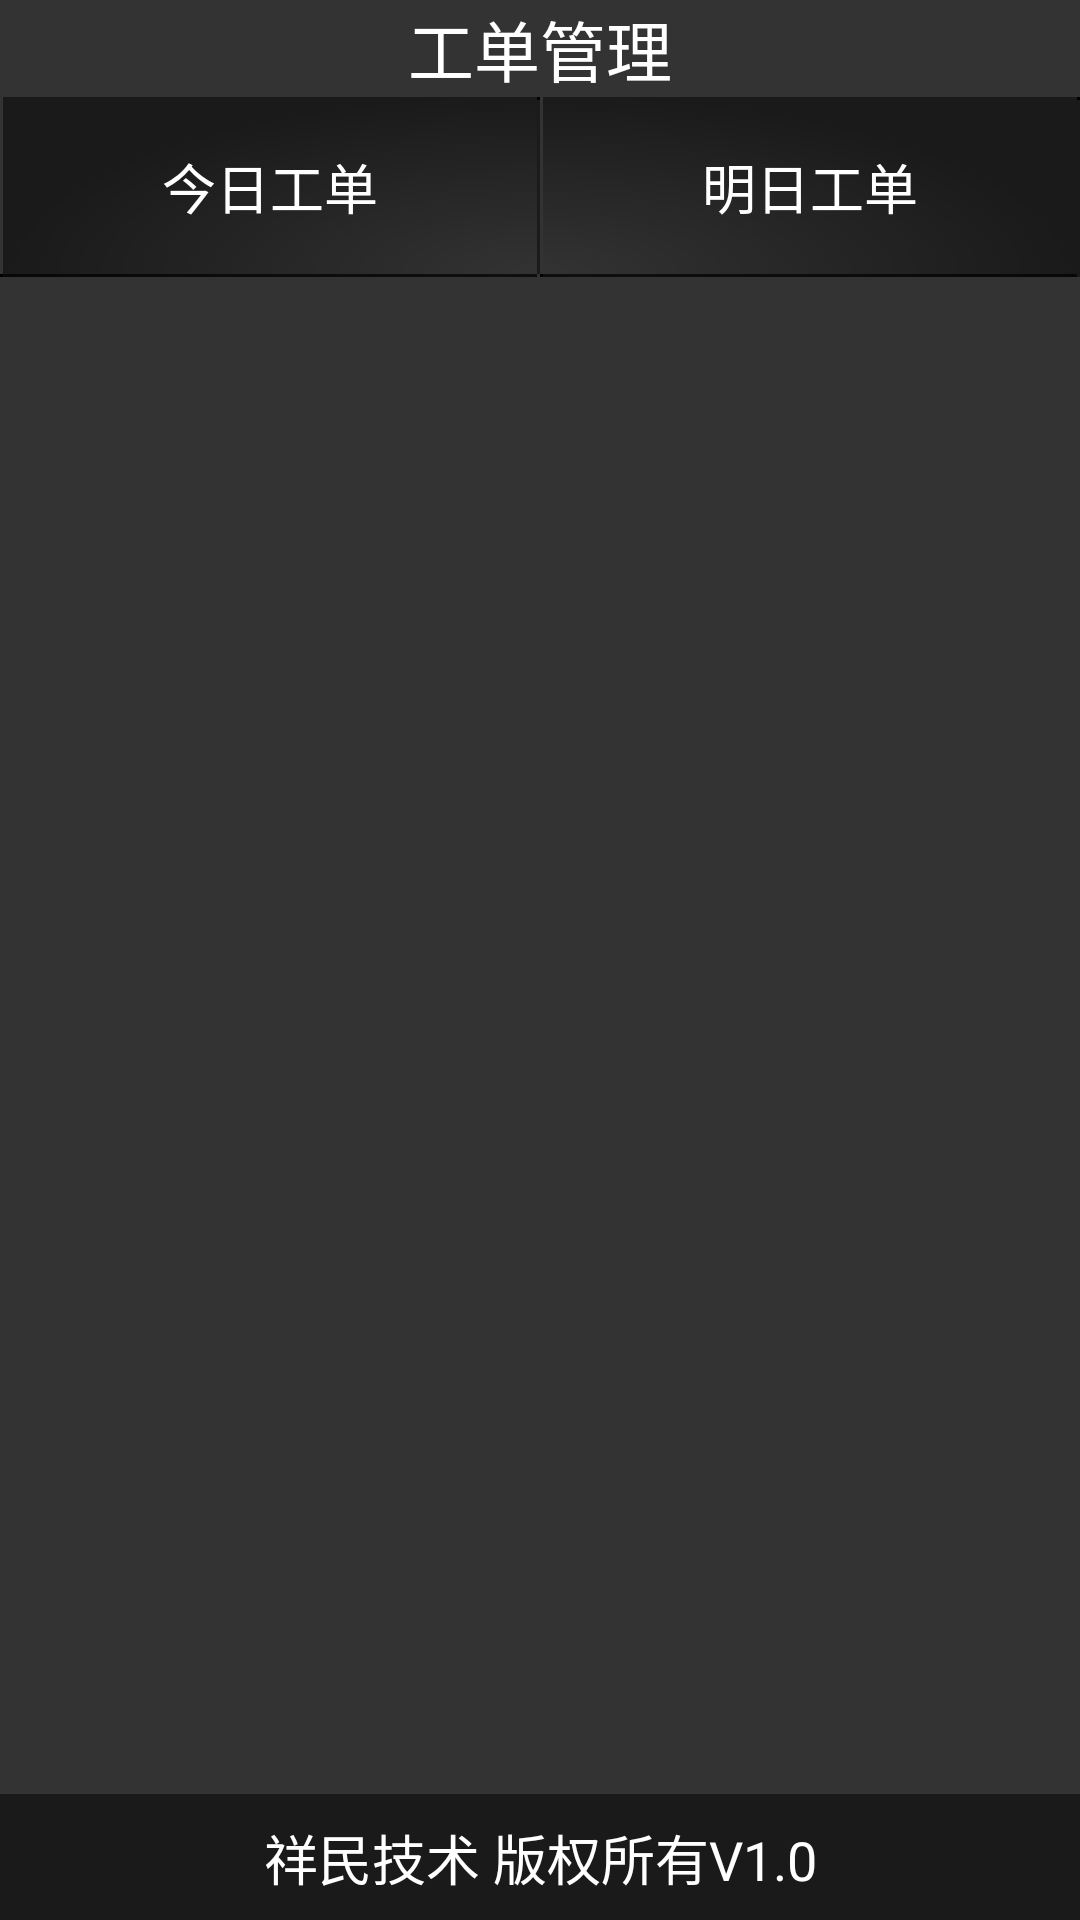

Here is an Android app screen rendered from its layout file. Give the layout XML and the strings, colors and styles it references.
<!-- AndroidManifest.xml: fallback theme Theme.MaterialComponents.DayNight.NoActionBar -->
<!-- res/layout/todotype_activity.xml -->
<?xml version="1.0" encoding="utf-8"?>
<LinearLayout xmlns:android="http://schemas.android.com/apk/res/android"
    android:layout_width="fill_parent"
    android:layout_height="fill_parent"
    android:background="@color/body_background"
    android:orientation="vertical" >

    <LinearLayout
        android:layout_width="fill_parent"
        android:layout_height="wrap_content"
        android:background="@drawable/orca_title_bar_top_background"
        android:gravity="center" >

        <TextView
            android:layout_width="wrap_content"
            android:layout_height="fill_parent"
            android:gravity="center"
            android:text="工单管理"
            android:textColor="@color/white"
            android:textSize="22dip" />
    </LinearLayout>

    <LinearLayout
        android:layout_width="fill_parent"
        android:layout_height="60dip" >

        <LinearLayout
            android:id="@+id/today_todo_list"
            android:layout_width="fill_parent"
            android:layout_height="wrap_content"
            android:layout_weight="1.0"
            android:background="@drawable/bg_dashboard_top_left"
            android:clickable="true" >

            <TextView
                android:id="@+id/today_todolist"
                style="@style/DashboardButton"
                android:text="@string/today_todolist_text" />
        </LinearLayout>

        <LinearLayout
            android:id="@+id/tomorrow_todo_list"
            android:layout_width="fill_parent"
            android:layout_height="wrap_content"
            android:layout_weight="1.0"
            android:background="@drawable/bg_dashboard_top_right"
            android:clickable="true" >

            <TextView
                android:id="@+id/tomorrw_todolist"
                style="@style/DashboardButton"
                android:text="@string/tomorrw_todolist_text" />
        </LinearLayout>
    </LinearLayout>

    <ListView
        android:id="@+id/todolist"
        android:layout_width="fill_parent"
        android:layout_height="wrap_content"
        android:layout_weight="1"
        android:divider="@drawable/divider_horizontal" 
        android:cacheColorHint="#00000000"/>
    <LinearLayout
        android:layout_width="fill_parent"
        android:layout_height="wrap_content"
        android:orientation="vertical" 
        >
        <View
            android:layout_width="fill_parent"
            android:layout_height="1dip"
            android:background="@drawable/divider_horizontal" />
        <TextView
            android:id="@+id/todo_engineer"
            android:layout_width="fill_parent"
            android:layout_height="42dip"
            android:background="@drawable/bg_subtitle"
            android:gravity="center"
            android:padding="8dip"
            android:text="祥民技术 版权所有V1.0"
            android:textColor="@color/white"
            android:textSize="18dip" />
    </LinearLayout>
</LinearLayout>
<!-- resources referenced by this layout -->
<resources>
  <color name="body_background">#ff333333</color>
  <color name="white">#ffffffff</color>
  <!-- drawable bg_dashboard_top_left (drawable) -->
  <?xml version="1.0" encoding="utf-8"?>
  <selector
    xmlns:android="http://schemas.android.com/apk/res/android">
      <item android:state_focused="true" android:state_pressed="true" android:drawable="@drawable/bg_dashboard_top_left_pressed" />
      <item android:state_focused="false" android:state_pressed="true" android:drawable="@drawable/bg_dashboard_top_left_pressed" />
      <item android:state_focused="true" android:drawable="@drawable/bg_dashboard_top_left_pressed" />
      <item android:state_focused="false" android:state_pressed="false" android:drawable="@drawable/bg_dashboard_top_left_normal" />
  </selector>
  <!-- drawable bg_dashboard_top_right (drawable) -->
  <?xml version="1.0" encoding="utf-8"?>
  <selector
    xmlns:android="http://schemas.android.com/apk/res/android">
      <item android:state_focused="true" android:state_pressed="true" android:drawable="@drawable/bg_dashboard_top_right_pressed" />
      <item android:state_focused="false" android:state_pressed="true" android:drawable="@drawable/bg_dashboard_top_right_pressed" />
      <item android:state_focused="true" android:drawable="@drawable/bg_dashboard_top_right_pressed" />
      <item android:state_focused="false" android:state_pressed="false" android:drawable="@drawable/bg_dashboard_top_right_normal" />
  </selector>
  <!-- drawable bg_subtitle: png bitmap (drawable-mdpi, 198 bytes) -->
  <string name="today_todolist_text">今日工单</string>
  <string name="tomorrw_todolist_text">明日工单</string>
  <style name="DashboardButton">
          <item name="android:textSize">@dimen/text_size_medium</item>
          <item name="android:textStyle">normal</item>
          <item name="android:textColor">@color/white</item>
          <item name="android:gravity">center_horizontal</item>
          <item name="android:layout_gravity">center_vertical</item>
          <item name="android:background">@null</item>
          <item name="android:layout_width">wrap_content</item>
          <item name="android:layout_height">wrap_content</item>
          <item name="android:drawablePadding">2.0dip</item>
          <item name="android:layout_weight">1.0</item>
      </style>
  <dimen name="text_size_medium">18.0sp</dimen>
</resources>
